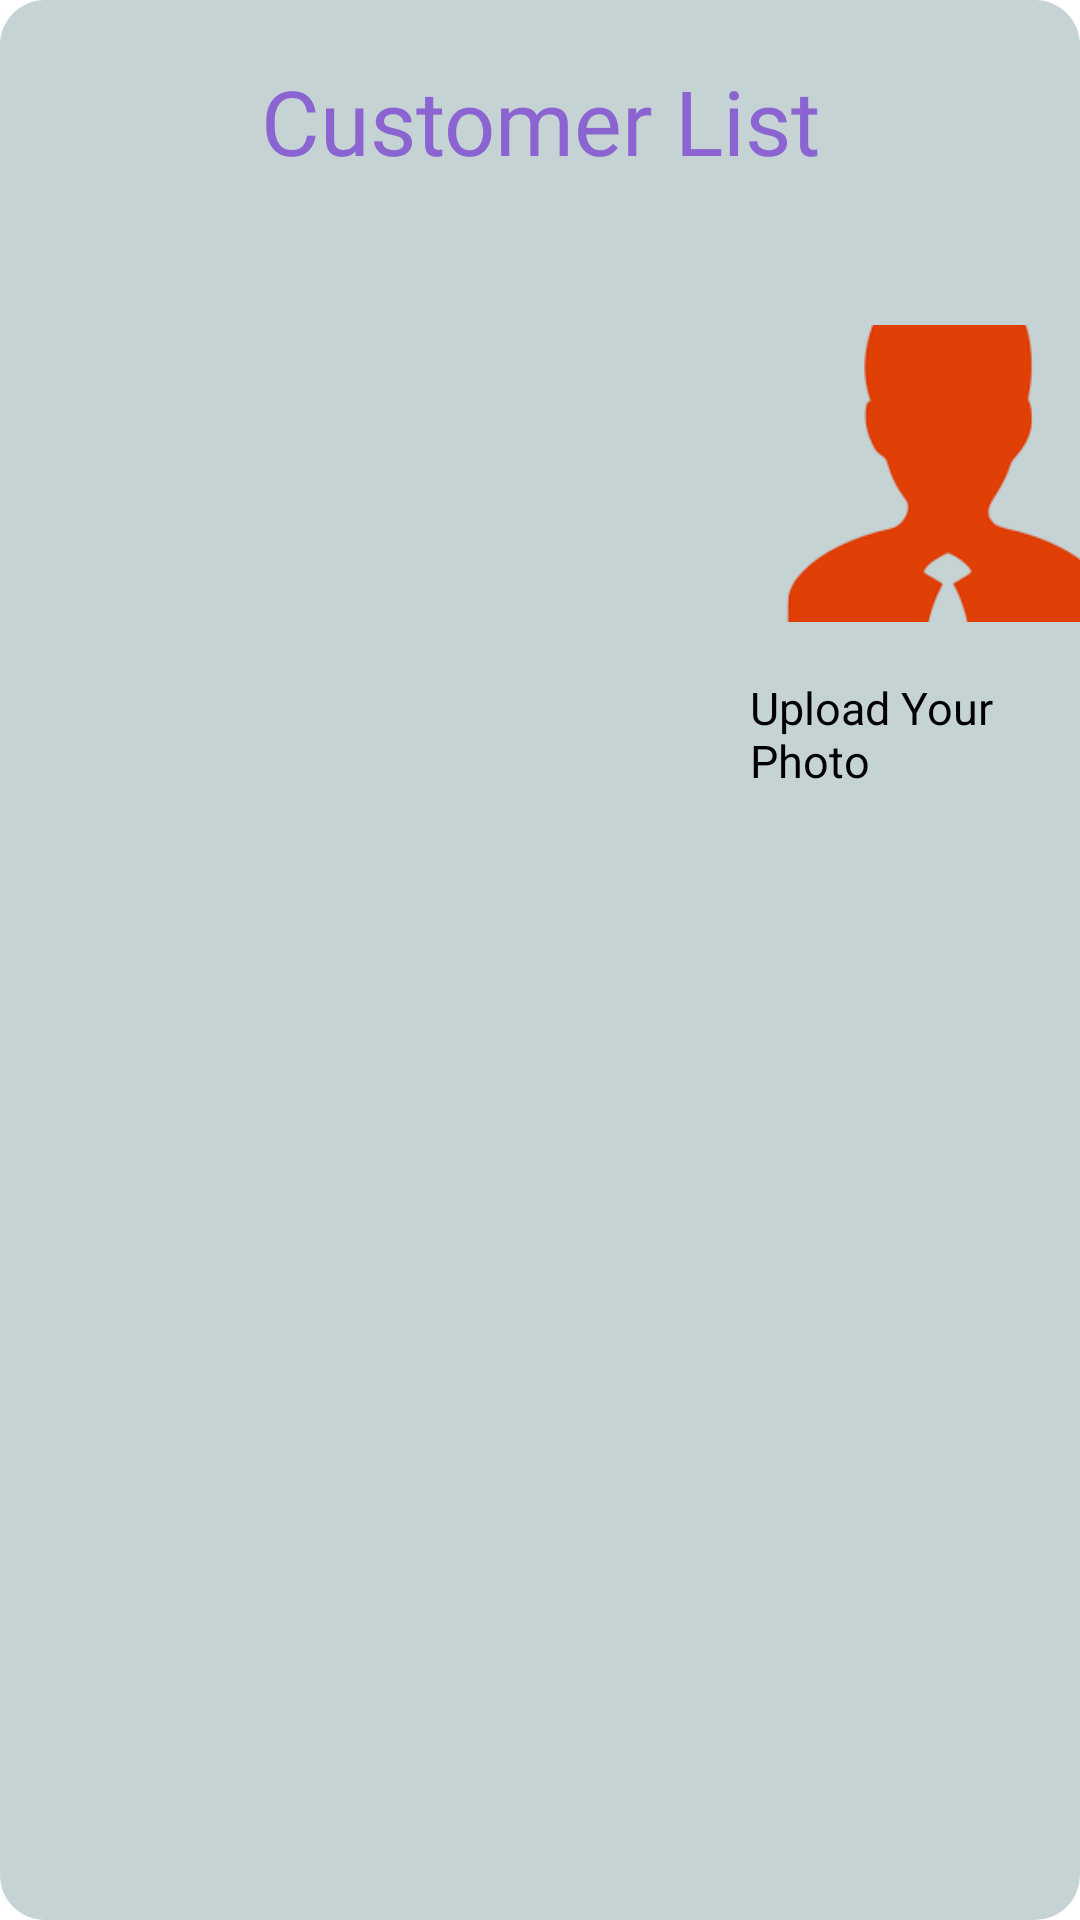

Produce the Android XML layout that renders to this screen, including the resource entries it uses.
<!-- AndroidManifest.xml: application theme Theme.DCollection -->
<!-- res/layout/activity_empoyee_panel.xml -->
<?xml version="1.0" encoding="utf-8"?>
<LinearLayout xmlns:android="http://schemas.android.com/apk/res/android"
    xmlns:app="http://schemas.android.com/apk/res-auto"
    xmlns:tools="http://schemas.android.com/tools"
    android:layout_width="match_parent"
    android:layout_height="match_parent"
    android:orientation="vertical"
    android:background="@drawable/back_bg"
    tools:context=".AgentActivity">

    <TextView
        android:id="@+id/application"
        android:layout_width="match_parent"
        android:layout_height="wrap_content"
        android:text="Customer List"
        android:textAlignment="center"
        android:fontFamily="@font/poppins_semibold"
        android:textColor="@color/purple_700"
        android:textSize="30dp"
        android:layout_margin="20sp"/>

    <ImageView
        android:id="@+id/stblock_img"
        android:layout_width="132dp"
        android:layout_height="99dp"
        android:layout_marginStart="250dp"
        android:layout_marginTop="28dp"
        android:layout_marginBottom="28dp"
        android:elevation="20dp"
        android:scaleType="centerCrop"
        android:src="@drawable/profiledddd"
        app:layout_constraintStart_toStartOf="parent"
        app:layout_constraintTop_toBottomOf="@+id/profileLayout" />

    <TextView
        android:layout_width="wrap_content"
        android:layout_height="wrap_content"
        android:text="Upload Your Photo"
        android:layout_marginBottom="15dp"
        android:layout_marginStart="250dp"
        android:textColor="#000"
        android:layout_marginTop="-10dp"
        android:textSize="15dp" />

    <ListView
        android:layout_width="match_parent"
        android:layout_height="match_parent"
        android:id="@+id/listview"
        tools:listitem="@layout/customer_list_item"/>
</LinearLayout>
<!-- res/layout/customer_list_item.xml (included above) -->
<?xml version="1.0" encoding="utf-8"?>
<androidx.constraintlayout.widget.ConstraintLayout xmlns:android="http://schemas.android.com/apk/res/android"
    android:layout_width="match_parent"
    android:layout_height="match_parent">

    <LinearLayout
        xmlns:android="http://schemas.android.com/apk/res/android"
        xmlns:tools="http://schemas.android.com/tools"
        xmlns:app="http://schemas.android.com/apk/res-auto"
        android:orientation="horizontal"
        android:layout_width="match_parent"
        android:layout_height="match_parent">

        <TextView
            android:id="@+id/msgtime"
            android:layout_width="0dp"
            android:layout_height="match_parent"
            android:text="Customer Name"
            android:textColor="#000"
            android:textSize="18dp"
            android:layout_weight="1"
            tools:ignore="Suspicious0dp" />
        <TextView
            android:id="@+id/msgtime1"
            android:layout_width="0dp"
            android:layout_height="match_parent"
            android:text="Customer Id"
            android:textSize="18dp"
            android:textColor="#000"

            android:layout_weight="1"
            tools:ignore="Suspicious0dp" />
        <TextView
            android:id="@+id/msgtime2"
            android:layout_width="0dp"
            android:layout_height="match_parent"
            android:text="EMI Ammount"
            android:textSize="18dp"
            android:textColor="#000"

            android:layout_weight="1"
            tools:ignore="Suspicious0dp" />



    </LinearLayout>

</androidx.constraintlayout.widget.ConstraintLayout>
<!-- resources referenced by this layout -->
<resources>
  <color name="purple_700">#8B64D1</color>
  <!-- drawable back_bg (drawable) -->
  <?xml version="1.0" encoding="utf-8"?>
  <shape xmlns:android="http://schemas.android.com/apk/res/android"
      android:shape="rectangle" android:padding="10dp">
      <solid android:color="#CDB7C9CB"/>
      <corners
          android:bottomRightRadius="15dp"
          android:bottomLeftRadius="15dp"
          android:topLeftRadius="15dp"
          android:topRightRadius="15dp"/>
  </shape>
  <!-- drawable profiledddd: png bitmap (drawable, 9256 bytes) -->
  <style name="Theme.DCollection" parent="Theme.MaterialComponents.Light.DarkActionBar">
          
          <item name="colorPrimary">@color/purple_500</item>
          <item name="colorPrimaryDark">@color/purple_700</item>
          <item name="colorAccent">@color/teal_200</item>
          
      </style>
  <color name="purple_500">#FF6200EE</color>
  <color name="teal_200">#FF03DAC5</color>
</resources>
